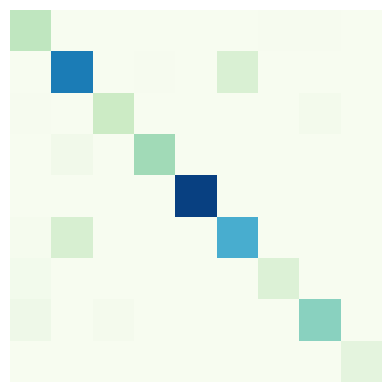

Recreate this plot in Python.
import numpy as np
import matplotlib.pyplot as plt


a = np.array(
 [[2115, 0, 14, 0, 2, 5, 43, 43, 1],
 [1, 5730, 0, 41, 0, 1222, 0, 3, 0],
 [28, 5, 1772, 0, 0, 1, 0, 156, 0],
 [0, 247, 0, 2795, 0, 1, 0, 0, 0],
 [9, 0, 0, 1, 7141, 0, 0, 0, 0],
 [56, 1264, 1,17, 0, 4590, 0, 9, 0],
 [173, 0, 0, 0, 2, 0, 1084, 0, 0],
 [349, 3, 112, 0, 0, 10, 3, 3271, 0],
 [0, 0, 0, 0, 0, 0, 0, 0, 746]])
a.shape
# a = a[:, np.newaxis]
# a.astype(float)
plt.matshow(a, cmap=plt.cm.GnBu) #画混淆矩阵图，配色风格使用
plt.axis("off")
# plt.show()
plt.savefig(r'./xx.png', dpi=600, format='png')